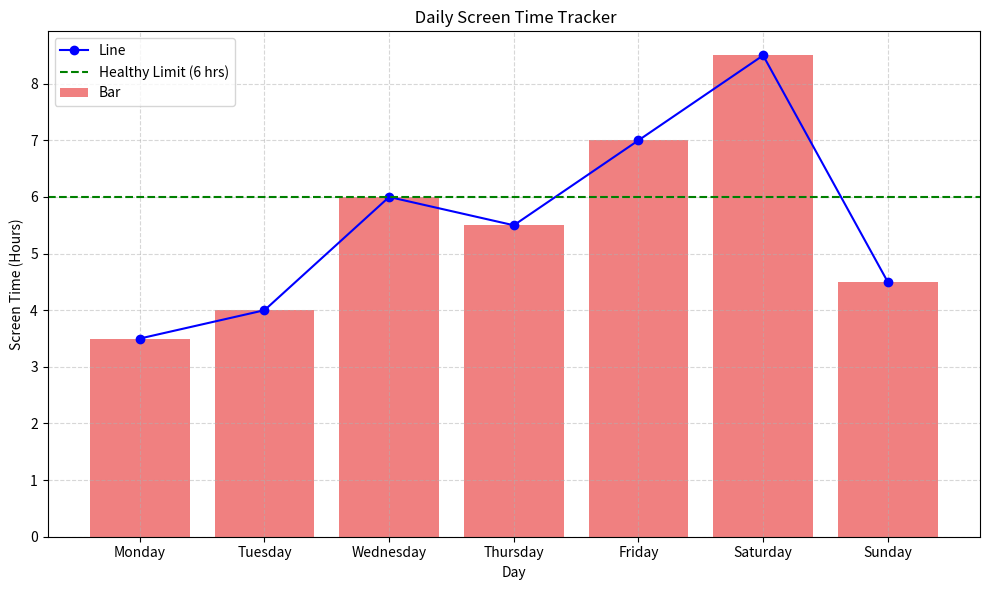

The script that saved this image:
import pandas as pd
import matplotlib.pyplot as plt

# Simulated screen time data in hours
data = {
    'Day': ['Monday', 'Tuesday', 'Wednesday', 'Thursday', 'Friday', 'Saturday', 'Sunday'],
    'Screen_Time_Hours': [3.5, 4, 6, 5.5, 7, 8.5, 4.5]
}

df = pd.DataFrame(data)

# Show table
print("\n Weekly Screen Time (in hours):\n")
print(df)

# Visualize with both line and bar chart
plt.figure(figsize=(10, 6))
plt.bar(df['Day'], df['Screen_Time_Hours'], color='lightcoral', label='Bar')
plt.plot(df['Day'], df['Screen_Time_Hours'], color='blue', marker='o', label='Line')

plt.axhline(y=6, color='green', linestyle='--', label='Healthy Limit (6 hrs)')
plt.title(" Daily Screen Time Tracker")
plt.xlabel("Day")
plt.ylabel("Screen Time (Hours)")
plt.legend()
plt.grid(True, linestyle='--', alpha=0.5)
plt.tight_layout()

# Show the chart
plt.show()
